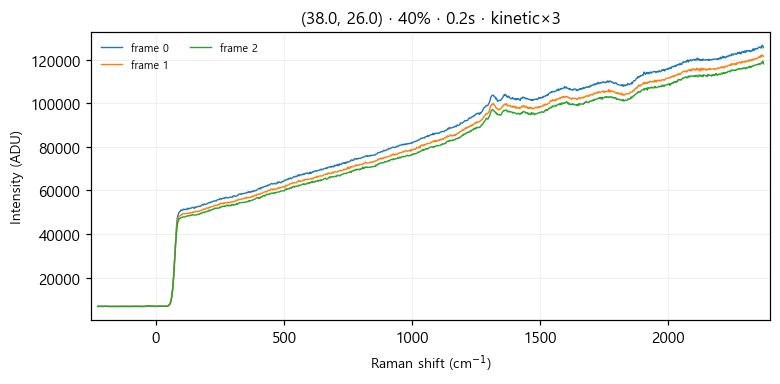

The table this chart was drawn from, first rows:
# laser_power_pct, 40
# exposure_time, 0.2
# mode, kinetic
frame_index, pixel, intensity
0, 0, 6873
0, 1, 6883
0, 2, 6912
0, 3, 6955
0, 4, 6890
0, 5, 6904
0, 6, 6899
0, 7, 6913
0, 8, 6924
0, 9, 6917
0, 10, 6989
0, 11, 6947
0, 12, 6894
0, 13, 6891
0, 14, 6934
0, 15, 6876
0, 16, 6891
0, 17, 6889
0, 18, 6881
0, 19, 6896
0, 20, 6898
0, 21, 6889
0, 22, 6857
0, 23, 6890
0, 24, 6870
0, 25, 6901
0, 26, 6871
0, 27, 6863
0, 28, 6932
0, 29, 6956
0, 30, 6890
0, 31, 6934
0, 32, 6910
0, 33, 6860
0, 34, 6866
0, 35, 6846
0, 36, 6892
0, 37, 6961
0, 38, 6892
0, 39, 6891
0, 40, 6935
0, 41, 6896
0, 42, 6879
0, 43, 6909
0, 44, 6895
0, 45, 6899
0, 46, 6943
0, 47, 6900
0, 48, 6893
0, 49, 6954
0, 50, 6884
0, 51, 6911
0, 52, 6848
0, 53, 6898
0, 54, 6925
0, 55, 6894
0, 56, 6882
... 3,015 more rows
